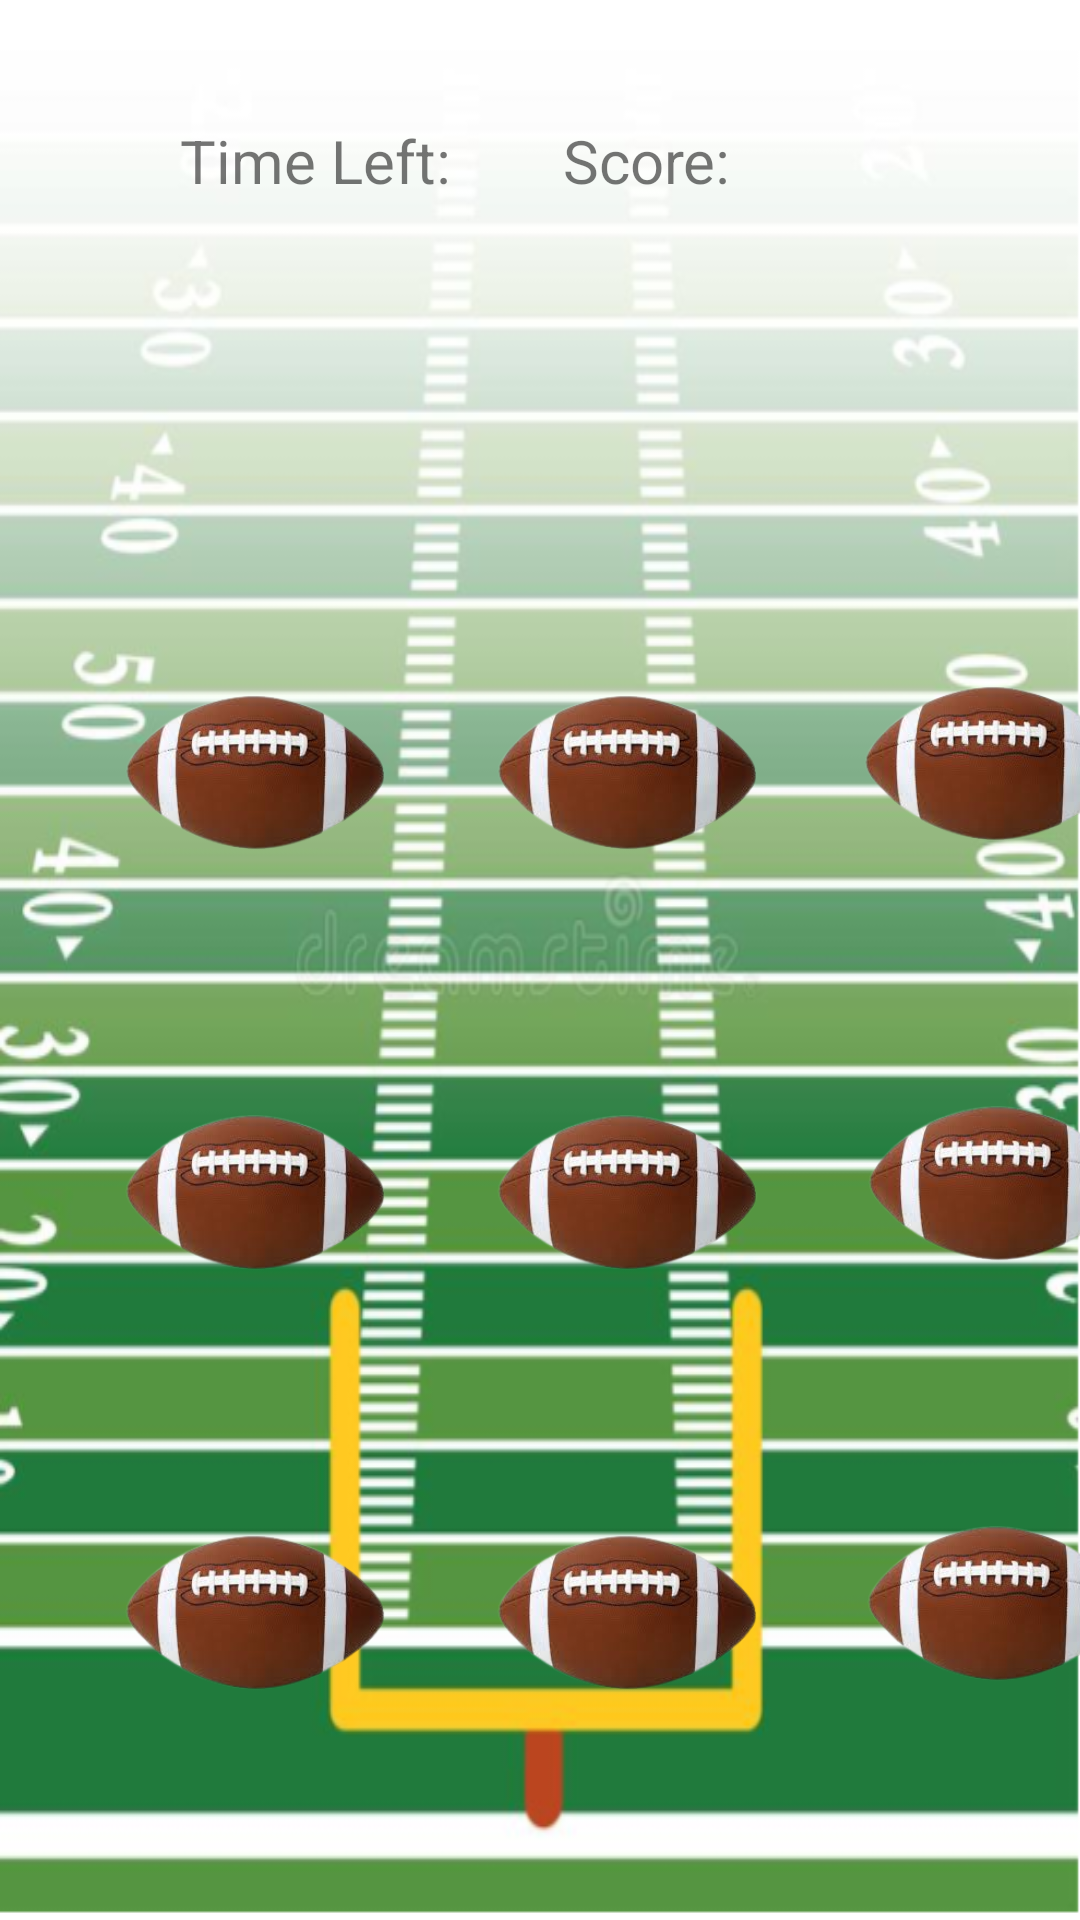

Reconstruct the res/layout file that produces this screen, plus the resources it refers to.
<!-- AndroidManifest.xml: application theme Theme.WhackingMolesGame -->
<!-- res/layout/activity_game.xml -->
<?xml version="1.0" encoding="utf-8"?>
<androidx.constraintlayout.widget.ConstraintLayout xmlns:android="http://schemas.android.com/apk/res/android"
    xmlns:app="http://schemas.android.com/apk/res-auto"
    xmlns:tools="http://schemas.android.com/tools"
    android:id="@+id/myLayout"
    android:layout_width="match_parent"
    android:layout_height="match_parent"
    android:background="@drawable/background"
    tools:context=".GameActivity">

    <TextView
        android:id="@+id/timeLeft"
        android:layout_width="wrap_content"
        android:layout_height="wrap_content"
        android:layout_marginStart="60dp"
        android:layout_marginTop="40dp"
        android:text="Time Left: "
        android:textSize="20sp"
        app:layout_constraintStart_toStartOf="parent"
        app:layout_constraintTop_toTopOf="parent" />

    <TextView
        android:id="@+id/score"
        android:layout_width="wrap_content"
        android:layout_height="wrap_content"
        android:layout_marginTop="40dp"
        android:text="Score: "
        android:textSize="20sp"
        app:layout_constraintEnd_toEndOf="parent"
        app:layout_constraintHorizontal_bias="0.225"
        app:layout_constraintStart_toEndOf="@+id/timeLeft"
        app:layout_constraintTop_toTopOf="parent" />

    <TextView
        android:id="@+id/textView3"
        android:layout_width="wrap_content"
        android:layout_height="wrap_content"
        android:layout_marginTop="20dp"
        app:layout_constraintStart_toStartOf="parent"
        app:layout_constraintTop_toBottomOf="@+id/timeLeft" />

    <ImageView
        android:id="@+id/imageView1"
        android:layout_width="100dp"
        android:layout_height="100dp"
        android:layout_marginStart="36dp"
        android:layout_marginTop="140dp"
        app:layout_constraintStart_toStartOf="parent"
        app:layout_constraintTop_toBottomOf="@+id/timeLeft"
        app:srcCompat="@drawable/football" />

    <ImageView
        android:id="@+id/imageView4"
        android:layout_width="100dp"
        android:layout_height="100dp"
        android:layout_marginStart="24dp"
        android:layout_marginTop="140dp"
        app:layout_constraintStart_toEndOf="@+id/imageView1"
        app:layout_constraintTop_toBottomOf="@+id/timeLeft"
        app:srcCompat="@drawable/football" />

    <ImageView
        android:id="@+id/imageView7"
        android:layout_width="100dp"
        android:layout_height="100dp"
        android:layout_marginStart="24dp"
        android:layout_marginTop="204dp"
        app:layout_constraintEnd_toEndOf="parent"
        app:layout_constraintHorizontal_bias="0.074"
        app:layout_constraintStart_toEndOf="@+id/imageView4"
        app:layout_constraintTop_toTopOf="parent"
        app:srcCompat="@drawable/football" />

    <ImageView
        android:id="@+id/imageView2"
        android:layout_width="100dp"
        android:layout_height="100dp"
        android:layout_marginStart="36dp"
        android:layout_marginTop="40dp"
        app:layout_constraintStart_toStartOf="parent"
        app:layout_constraintTop_toBottomOf="@+id/imageView1"
        app:srcCompat="@drawable/football" />

    <ImageView
        android:id="@+id/imageView5"
        android:layout_width="100dp"
        android:layout_height="100dp"
        android:layout_marginStart="24dp"
        android:layout_marginTop="40dp"
        app:layout_constraintStart_toEndOf="@+id/imageView2"
        app:layout_constraintTop_toBottomOf="@+id/imageView4"
        app:srcCompat="@drawable/football" />

    <ImageView
        android:id="@+id/imageView8"
        android:layout_width="100dp"
        android:layout_height="100dp"
        android:layout_marginStart="24dp"
        android:layout_marginTop="40dp"
        app:layout_constraintEnd_toEndOf="parent"
        app:layout_constraintHorizontal_bias="0.019"
        app:layout_constraintStart_toEndOf="@+id/imageView5"
        app:layout_constraintTop_toBottomOf="@+id/imageView7"
        app:srcCompat="@drawable/football" />

    <ImageView
        android:id="@+id/imageView6"
        android:layout_width="100dp"
        android:layout_height="100dp"
        android:layout_marginStart="24dp"
        android:layout_marginTop="40dp"
        app:layout_constraintBottom_toBottomOf="parent"
        app:layout_constraintStart_toEndOf="@+id/imageView3"
        app:layout_constraintTop_toBottomOf="@+id/imageView5"
        app:layout_constraintVertical_bias="0.0"
        app:srcCompat="@drawable/football" />

    <ImageView
        android:id="@+id/imageView9"
        android:layout_width="100dp"
        android:layout_height="100dp"
        android:layout_marginStart="24dp"
        android:layout_marginTop="40dp"
        app:layout_constraintBottom_toBottomOf="parent"
        app:layout_constraintEnd_toEndOf="parent"
        app:layout_constraintHorizontal_bias="0.037"
        app:layout_constraintStart_toEndOf="@+id/imageView6"
        app:layout_constraintTop_toBottomOf="@+id/imageView8"
        app:layout_constraintVertical_bias="0.0"
        app:srcCompat="@drawable/football" />

    <ImageView
        android:id="@+id/imageView3"
        android:layout_width="100dp"
        android:layout_height="100dp"
        android:layout_marginStart="36dp"
        android:layout_marginTop="40dp"
        android:layout_marginBottom="56dp"
        app:layout_constraintBottom_toBottomOf="parent"
        app:layout_constraintStart_toStartOf="parent"
        app:layout_constraintTop_toBottomOf="@+id/imageView2"
        app:layout_constraintVertical_bias="0.0"
        app:srcCompat="@drawable/football" />

</androidx.constraintlayout.widget.ConstraintLayout>
<!-- resources referenced by this layout -->
<resources>
  <!-- drawable background: png bitmap (drawable, 202505 bytes) -->
  <!-- drawable football: png bitmap (drawable, 49403 bytes) -->
  <style name="Theme.WhackingMolesGame" parent="Theme.MaterialComponents.DayNight.DarkActionBar">
          
          <item name="colorPrimary">@color/purple_500</item>
          <item name="colorPrimaryVariant">@color/purple_700</item>
          <item name="colorOnPrimary">@color/white</item>
          
          <item name="colorSecondary">@color/teal_200</item>
          <item name="colorSecondaryVariant">@color/teal_700</item>
          <item name="colorOnSecondary">@color/black</item>
          
          <item name="android:statusBarColor" tools:targetApi="l">?attr/colorPrimaryVariant</item>
          
      </style>
  <!-- not gathered from this repository: default colours our renderer supplied (Android Studio template values) -->
  <color name="purple_500">#FF6200EE</color>
  <color name="purple_700">#FF3700B3</color>
  <color name="teal_200">#FF03DAC5</color>
  <color name="teal_700">#FF018786</color>
  <color name="black">#FF000000</color>
  <color name="white">#FFFFFFFF</color>
</resources>
